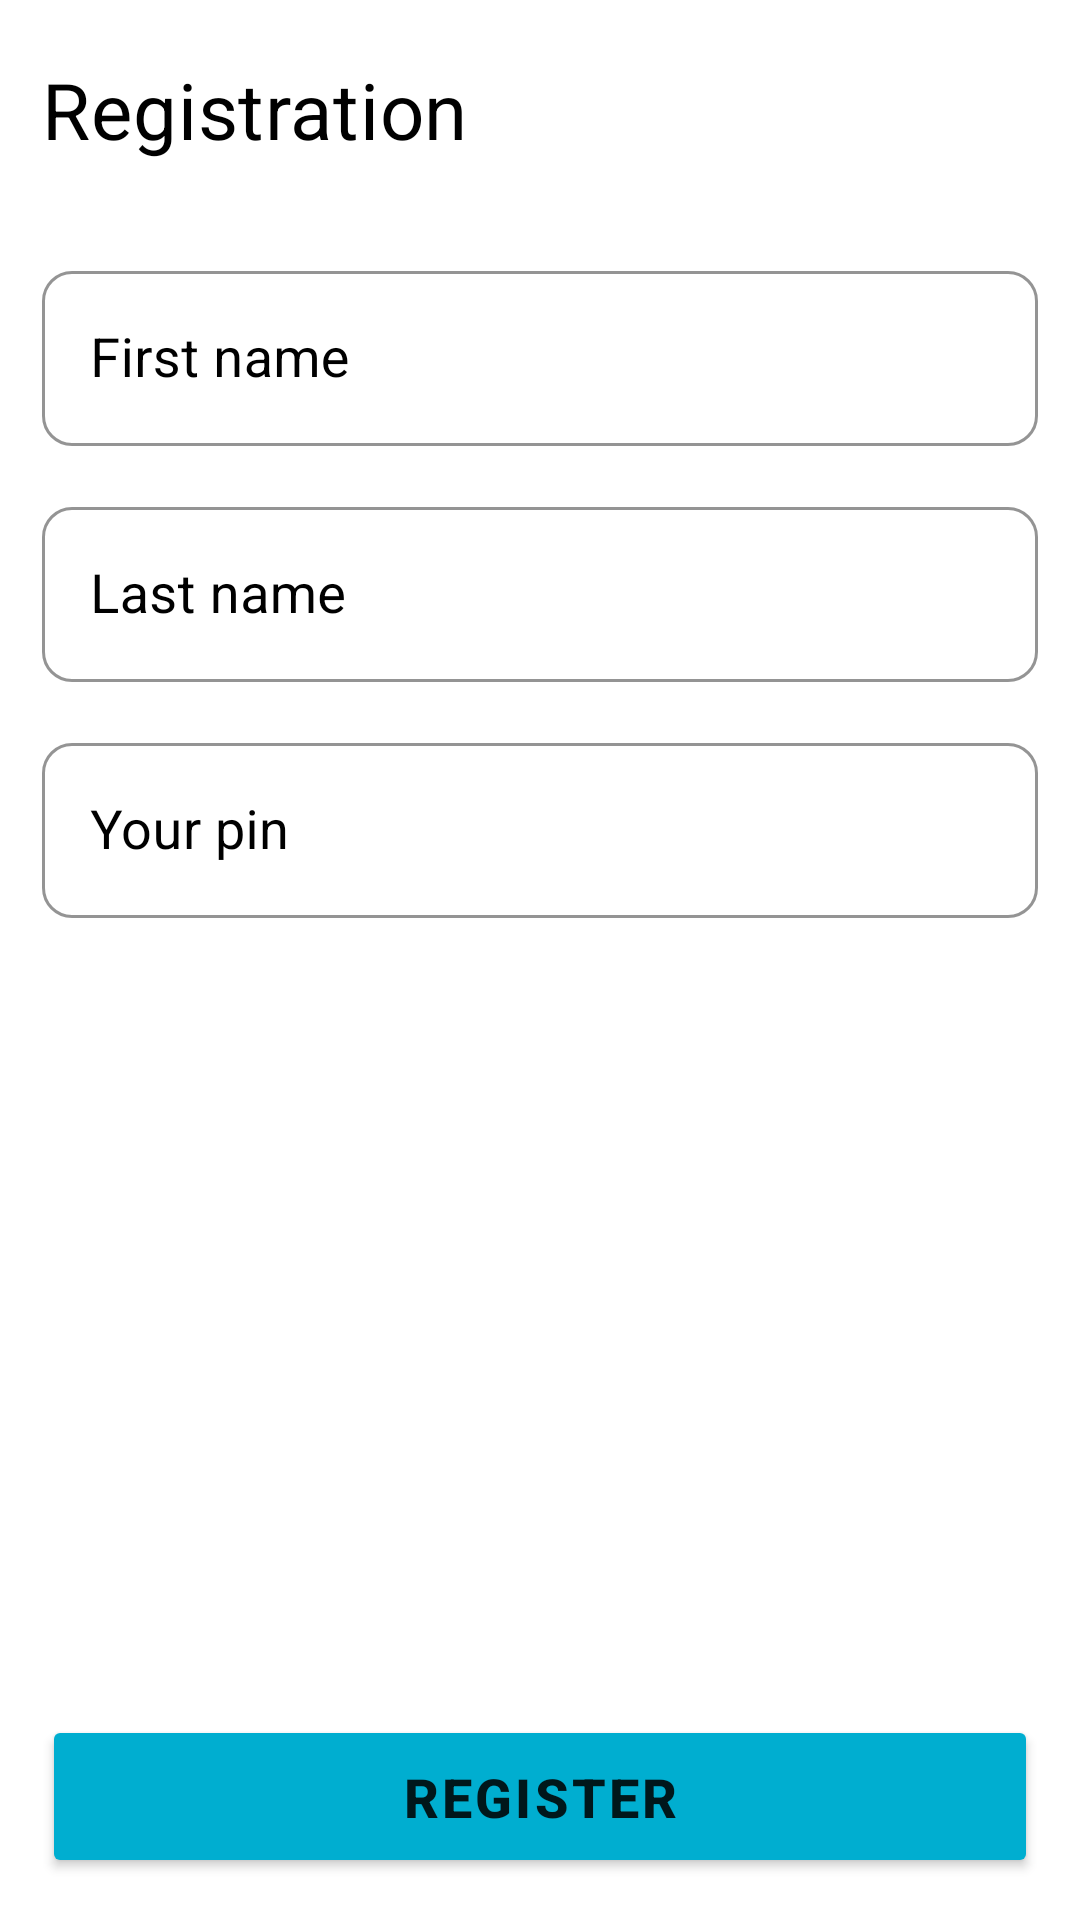

Produce the Android XML layout that renders to this screen, including the resource entries it uses.
<!-- AndroidManifest.xml: application theme Theme.MBankingApp -->
<!-- res/layout/activity_registration.xml -->
<?xml version="1.0" encoding="utf-8"?>
<androidx.constraintlayout.widget.ConstraintLayout xmlns:android="http://schemas.android.com/apk/res/android"
    xmlns:app="http://schemas.android.com/apk/res-auto"
    xmlns:tools="http://schemas.android.com/tools"
    android:layout_width="match_parent"
    android:layout_height="match_parent"
    tools:context=".registration.RegistrationActivity">

    <ImageView
        android:id="@+id/backIcon"
        android:layout_width="wrap_content"
        android:layout_height="wrap_content"
        android:layout_marginStart="14dp"
        android:layout_marginTop="14dp"
        android:contentDescription="@string/back_icon"
        app:layout_constraintStart_toStartOf="parent"
        app:layout_constraintTop_toTopOf="parent"
        app:srcCompat="@drawable/ic_baseline_arrow_back_24"
        app:tint="#000000" />

    <TextView
        android:id="@+id/registrationTitle"
        android:layout_width="wrap_content"
        android:layout_height="wrap_content"
        android:layout_marginStart="14dp"
        android:layout_marginTop="5dp"
        android:letterSpacing="0.01"
        android:text="@string/registration_title"
        android:textColor="@android:color/black"
        android:textSize="26sp"
        app:layout_constraintStart_toStartOf="parent"
        app:layout_constraintTop_toBottomOf="@+id/backIcon" />

    <LinearLayout
        android:layout_width="match_parent"
        android:layout_height="wrap_content"
        android:layout_marginStart="14dp"
        android:layout_marginTop="30dp"
        android:layout_marginEnd="14dp"
        android:orientation="vertical"
        app:layout_constraintEnd_toEndOf="parent"
        app:layout_constraintStart_toStartOf="parent"
        app:layout_constraintTop_toBottomOf="@+id/registrationTitle">

        <com.google.android.material.textfield.TextInputLayout
            android:id="@+id/outlinedRegFirstnameField"
            style="@style/Widget.MaterialComponents.TextInputLayout.OutlinedBox"
            android:layout_width="match_parent"
            android:layout_height="match_parent"
            android:layout_marginBottom="14dp"
            android:hint="@string/firstnameHint"
            android:textColorHint="@android:color/black"
            app:boxBackgroundMode="outline"
            app:boxCornerRadiusBottomEnd="10dp"
            app:boxCornerRadiusBottomStart="10dp"
            app:boxCornerRadiusTopEnd="10dp"
            app:boxCornerRadiusTopStart="10dp"
            app:boxStrokeColor="@android:color/black"
            app:counterTextColor="@android:color/black"
            app:endIconTint="@android:color/black"
            app:helperTextTextColor="@android:color/black"
            app:hintTextAppearance="@style/TextAppearance.AppCompat.Small"
            app:hintTextColor="@android:color/black">

            <com.google.android.material.textfield.TextInputEditText
                android:id="@+id/regFirstnameInputText"
                android:layout_width="match_parent"
                android:layout_height="wrap_content"
                android:inputType="textPersonName"
                android:textColor="@android:color/black"
                android:textCursorDrawable="@drawable/cursor_color"
                android:textSize="18sp"
                tools:ignore="TextContrastCheck" />

        </com.google.android.material.textfield.TextInputLayout>

        <com.google.android.material.textfield.TextInputLayout
            android:id="@+id/outlinedRegLastnameField"
            style="@style/Widget.MaterialComponents.TextInputLayout.OutlinedBox"
            android:layout_width="match_parent"
            android:layout_height="match_parent"
            android:layout_marginBottom="14dp"
            android:hint="@string/lastnameHint"
            android:textColorHint="@android:color/black"
            app:boxBackgroundMode="outline"
            app:boxCornerRadiusBottomEnd="10dp"
            app:boxCornerRadiusBottomStart="10dp"
            app:boxCornerRadiusTopEnd="10dp"
            app:boxCornerRadiusTopStart="10dp"
            app:boxStrokeColor="@android:color/black"
            app:counterTextColor="@android:color/black"
            app:endIconTint="@android:color/black"
            app:helperTextTextColor="@android:color/black"
            app:hintTextAppearance="@style/TextAppearance.AppCompat.Small"
            app:hintTextColor="@android:color/black">

            <com.google.android.material.textfield.TextInputEditText
                android:id="@+id/regLastnameInputText"
                android:layout_width="match_parent"
                android:layout_height="wrap_content"
                android:inputType="textPersonName"
                android:textColor="@android:color/black"
                android:textCursorDrawable="@drawable/cursor_color"
                android:textSize="18sp"
                tools:ignore="TextContrastCheck" />

        </com.google.android.material.textfield.TextInputLayout>

        <com.google.android.material.textfield.TextInputLayout
            android:id="@+id/outlinedRegPinField"
            style="@style/Widget.MaterialComponents.TextInputLayout.OutlinedBox"
            android:layout_width="match_parent"
            android:layout_height="match_parent"
            android:hint="@string/your_pin"
            android:textColorHint="@android:color/black"
            app:boxBackgroundMode="outline"
            app:boxCornerRadiusBottomEnd="10dp"
            app:boxCornerRadiusBottomStart="10dp"
            app:boxCornerRadiusTopEnd="10dp"
            app:boxCornerRadiusTopStart="10dp"
            app:boxStrokeColor="@android:color/black"
            app:counterTextColor="@android:color/black"
            app:endIconTint="@android:color/black"
            app:helperTextTextColor="@android:color/black"
            app:hintTextAppearance="@style/TextAppearance.AppCompat.Small"
            app:hintTextColor="@android:color/black">

            <com.google.android.material.textfield.TextInputEditText
                android:id="@+id/regPinInputText"
                android:layout_width="match_parent"
                android:layout_height="wrap_content"
                android:drawableTint="@android:color/black"
                android:inputType="numberPassword"
                android:textColor="@android:color/black"
                android:textCursorDrawable="@drawable/cursor_color"
                android:textSize="18sp"
                tools:ignore="TextContrastCheck" />

        </com.google.android.material.textfield.TextInputLayout>
    </LinearLayout>

    <Button
        android:id="@+id/buttonRegister"
        android:layout_width="0dp"
        android:layout_height="wrap_content"
        android:layout_marginStart="14dp"
        android:layout_marginEnd="14dp"
        android:layout_marginBottom="14dp"
        android:backgroundTint="#00AED0"
        android:letterSpacing="0.06"
        android:padding="15dp"
        android:text="@string/register"
        android:textSize="18sp"
        android:textStyle="bold"
        app:cornerRadius="10dp"
        app:layout_constraintBottom_toBottomOf="parent"
        app:layout_constraintEnd_toEndOf="parent"
        app:layout_constraintStart_toStartOf="parent"
        tools:ignore="TextContrastCheck" />

</androidx.constraintlayout.widget.ConstraintLayout>
<!-- resources referenced by this layout -->
<resources>
  <!-- drawable cursor_color (drawable) -->
  <?xml version="1.0" encoding="utf-8"?>
  <shape xmlns:android="http://schemas.android.com/apk/res/android" >
      <size android:width="2dp"/>
      <solid android:color="#000000"/>
  </shape>
  <string name="back_icon">back_icon</string>
  <string name="firstnameHint">First name</string>
  <string name="lastnameHint">Last name</string>
  <string name="register">REGISTER</string>
  <string name="registration_title">Registration</string>
  <string name="your_pin">Your pin</string>
  <style name="Theme.MBankingApp" parent="Theme.MaterialComponents.DayNight.NoActionBar">
          
          <item name="colorPrimary">@color/purple_500</item>
          <item name="colorPrimaryVariant">#00AED0</item>
          <item name="colorOnPrimary">@color/white</item>
          
          <item name="colorSecondary">@color/teal_200</item>
          <item name="colorSecondaryVariant">@color/teal_700</item>
          <item name="colorOnSecondary">@color/black</item>
          
          <item name="android:statusBarColor" tools:targetApi="l">?attr/colorPrimaryVariant</item>
          
      </style>
  <color name="purple_500">#FF6200EE</color>
  <color name="white">#FFFFFFFF</color>
  <color name="teal_200">#FF03DAC5</color>
  <color name="teal_700">#FF018786</color>
  <color name="black">#FF000000</color>
</resources>
